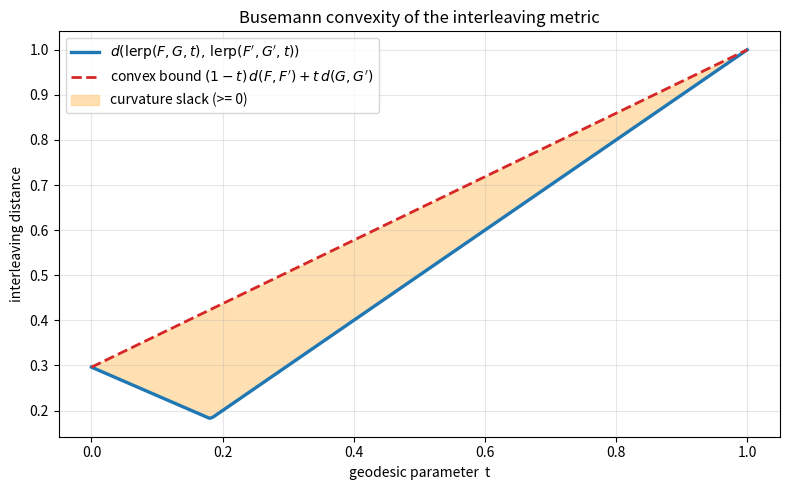

The script that saved this image:
"""
Visualization: the convexity gap along synchronized geodesics.

Plots, for a pair of synchronized interleaving geodesics lerp(F,G,.) and
lerp(F',G',.), the actual distance d(lerp(F,G,t), lerp(F',G',t)) (solid) against
the convex (Busemann) bound (1-t) d(F,F') + t d(G,G') (dashed). The shaded region
between them is the curvature slack; that it is always non-negative is the
geometric content of Busemann non-positive curvature. Requires matplotlib.
"""
from __future__ import annotations

from itertools import combinations
from typing import Dict, FrozenSet, Hashable, List, Sequence

import matplotlib.pyplot as plt

Simplex = FrozenSet[Hashable]
Filtration = Dict[Simplex, float]


def vr(points: Sequence[Sequence[float]], max_dim: int = 2) -> Filtration:
    n = len(points)
    simplices: List[Simplex] = [frozenset()]
    for k in range(1, max_dim + 2):
        simplices += [frozenset(c) for c in combinations(range(n), k)]
    w: Filtration = {}
    for s in simplices:
        v = sorted(s)
        w[s] = 0.0 if len(v) <= 1 else max(
            sum((points[i][d] - points[j][d]) ** 2 for d in range(len(points[0]))) ** 0.5
            for i, j in combinations(v, 2)
        )
    return w


def dist(F: Filtration, G: Filtration) -> float:
    keys = set(F) | set(G)
    return max(abs(F.get(s, 0.0) - G.get(s, 0.0)) for s in keys)


def lerp(F: Filtration, G: Filtration, t: float) -> Filtration:
    keys = set(F) | set(G)
    return {s: (1 - t) * F.get(s, 0.0) + t * G.get(s, 0.0) for s in keys}


def main() -> None:
    F = vr([(0, 0), (1, 0), (0, 1)])
    G = vr([(0, 0), (2, 0), (0, 2)])
    Fp = vr([(0, 0), (1, 0), (0.5, 1)])
    Gp = vr([(0, 0), (3, 0), (0, 1)])

    ts = [i / 200 for i in range(201)]
    actual = [dist(lerp(F, G, t), lerp(Fp, Gp, t)) for t in ts]
    dFFp, dGGp = dist(F, Fp), dist(G, Gp)
    bound = [(1 - t) * dFFp + t * dGGp for t in ts]

    fig, ax = plt.subplots(figsize=(8, 5))
    ax.plot(ts, actual, color="#1f77b4", lw=2.4,
            label=r"$d(\mathrm{lerp}(F,G,t),\,\mathrm{lerp}(F',G',t))$")
    ax.plot(ts, bound, color="#d62728", lw=2.0, ls="--",
            label=r"convex bound $(1-t)\,d(F,F')+t\,d(G,G')$")
    ax.fill_between(ts, actual, bound, color="#ffcc80", alpha=0.6,
                    label="curvature slack (>= 0)")
    ax.set_xlabel("geodesic parameter  t")
    ax.set_ylabel("interleaving distance")
    ax.set_title("Busemann convexity of the interleaving metric")
    ax.legend(loc="upper left")
    ax.grid(alpha=0.3)
    fig.tight_layout()
    fig.savefig("bicombing_convexity.png", dpi=150)
    print("wrote bicombing_convexity.png")


if __name__ == "__main__":
    main()
